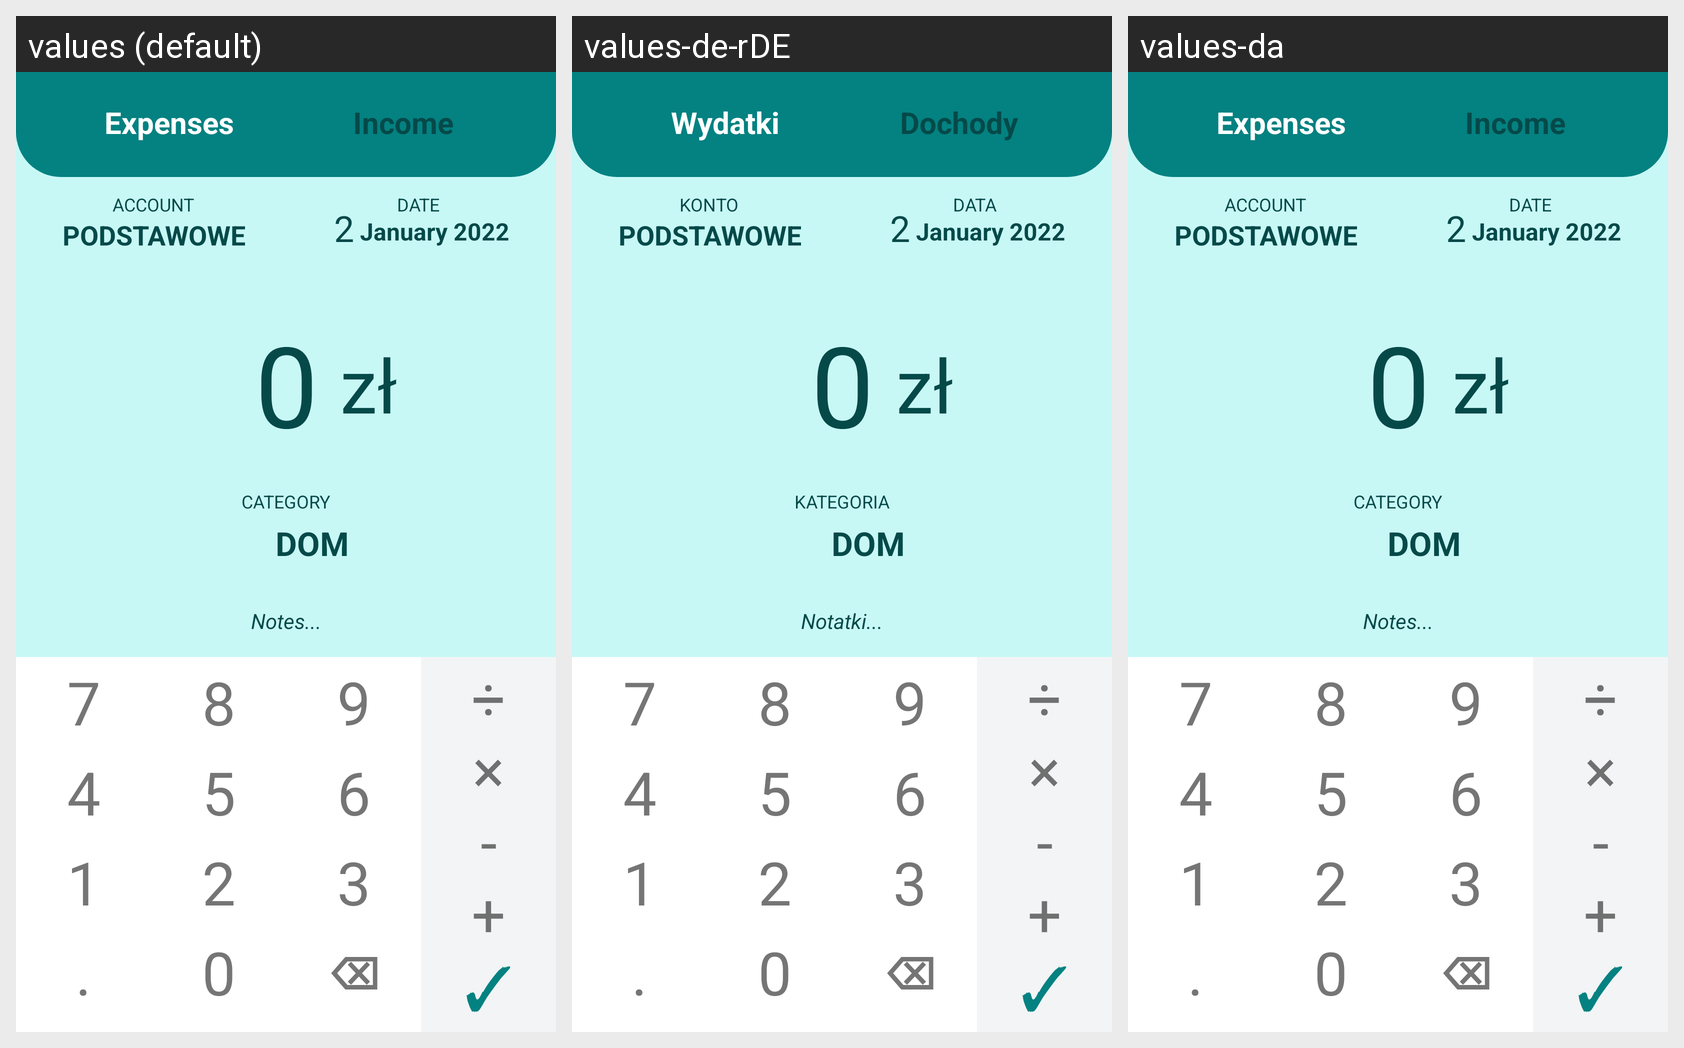

The Android screen above is rendered under several locales of the same app. Produce the string resources it draws, with the default and per-locale values.
Android screen res/layout/dialog_transaction.xml rendered under 3 locales, left to right: values (default), values-de-rDE, values-da. Device: Nexus 5 (rendered at 1080×1920; each locale shown at half size, 540×960, under a caption strip naming it); theme AppTheme.
Other locales in the repository, not shown: values-ab, values-ar, values-pl.
Strings drawn on this screen, with the default value and each locale's value (text and hints the layout hard-codes, and strings that could not be matched under every locale, appear in the picture but are not listed):

d_tr_expense
  values: Expenses
  values-de-rDE: Wydatki
  values-da: Expenses  [not translated; the default value is used]

d_tr_income
  values: Income
  values-de-rDE: Dochody
  values-da: Income  [not translated; the default value is used]

d_tr_acc
  values: Account
  values-de-rDE: Konto
  values-da: Account  [not translated; the default value is used]

d_tr_date
  values: Date
  values-de-rDE: Data
  values-da: Date  [not translated; the default value is used]

d_tr_category
  values: Category
  values-de-rDE: Kategoria
  values-da: Category  [not translated; the default value is used]

d_tr_notes
  values: Notes...
  values-de-rDE: Notatki...
  values-da: Notes...  [not translated; the default value is used]
